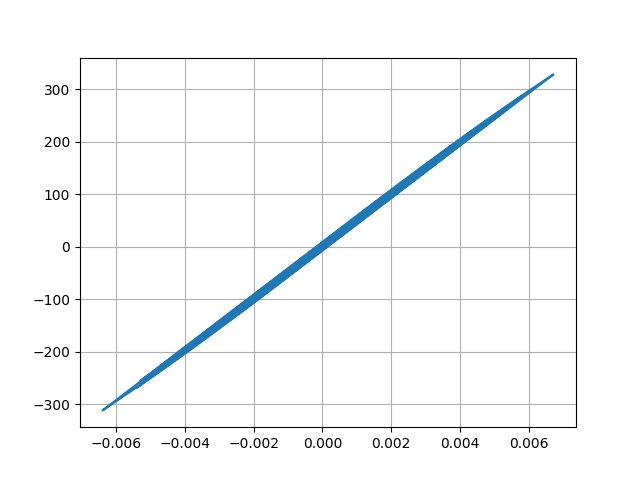

Data behind this chart, as committed beside it:
Desplacment, Force
0.0, 0.0
-1.0740035367593074e-06, -0.0537
-3.513084588257495e-06, -0.1757
-5.831966770957163e-06, -0.2916
-6.729012642762278e-06, -0.3365
-5.299176817149692e-06, -0.265
-1.1580175604926887e-06, -0.0579
5.527866251458315e-06, 0.2764
1.4277612496489355e-05, 0.7139
2.438608125949996e-05, 1.219
3.506715700772887e-05, 1.753
4.568572907598637e-05, 2.284
5.586959919321654e-05, 2.793
6.537610442099074e-05, 3.269
7.386584344964166e-05, 3.693
8.110442423677288e-05, 4.055
8.708039311634097e-05, 4.354
9.198558120962561e-05, 4.599
9.615943066016336e-05, 4.808
0.0001001, 5.006
0.0001047, 5.236
0.0001105, 5.525
0.0001176, 5.88
0.0001256, 6.279
0.0001337, 6.683
0.0001406, 7.031
0.0001448, 7.24
0.0001448, 7.239
0.0001396, 6.982
0.0001294, 6.469
0.000115, 5.748
9.776338092725554e-05, 4.888
7.90286258702924e-05, 3.951
5.983705242290309e-05, 2.992
4.1186085563286716e-05, 2.059
2.3819166252174157e-05, 1.191
8.367892001169607e-06, 0.4182
-5.098200323208567e-06, -0.2551
-1.725349485903056e-05, -0.8628
-2.937545552662818e-05, -1.469
-4.3231580688417605e-05, -2.162
-6.043178154506589e-05, -3.022
-8.205859969007546e-05, -4.103
-0.0001086, -5.428
-0.0001402, -7.008
-0.0001761, -8.806
-0.0002145, -10.73
-0.0002525, -12.62
-0.000286, -14.3
-0.0003119, -15.59
-0.0003285, -16.42
-0.0003365, -16.82
-0.000338, -16.9
-0.000336, -16.8
-0.0003326, -16.63
-0.0003299, -16.49
-0.000329, -16.45
-0.000331, -16.55
-0.0003361, -16.8
-0.0003444, -17.22
... 2,941 more rows
